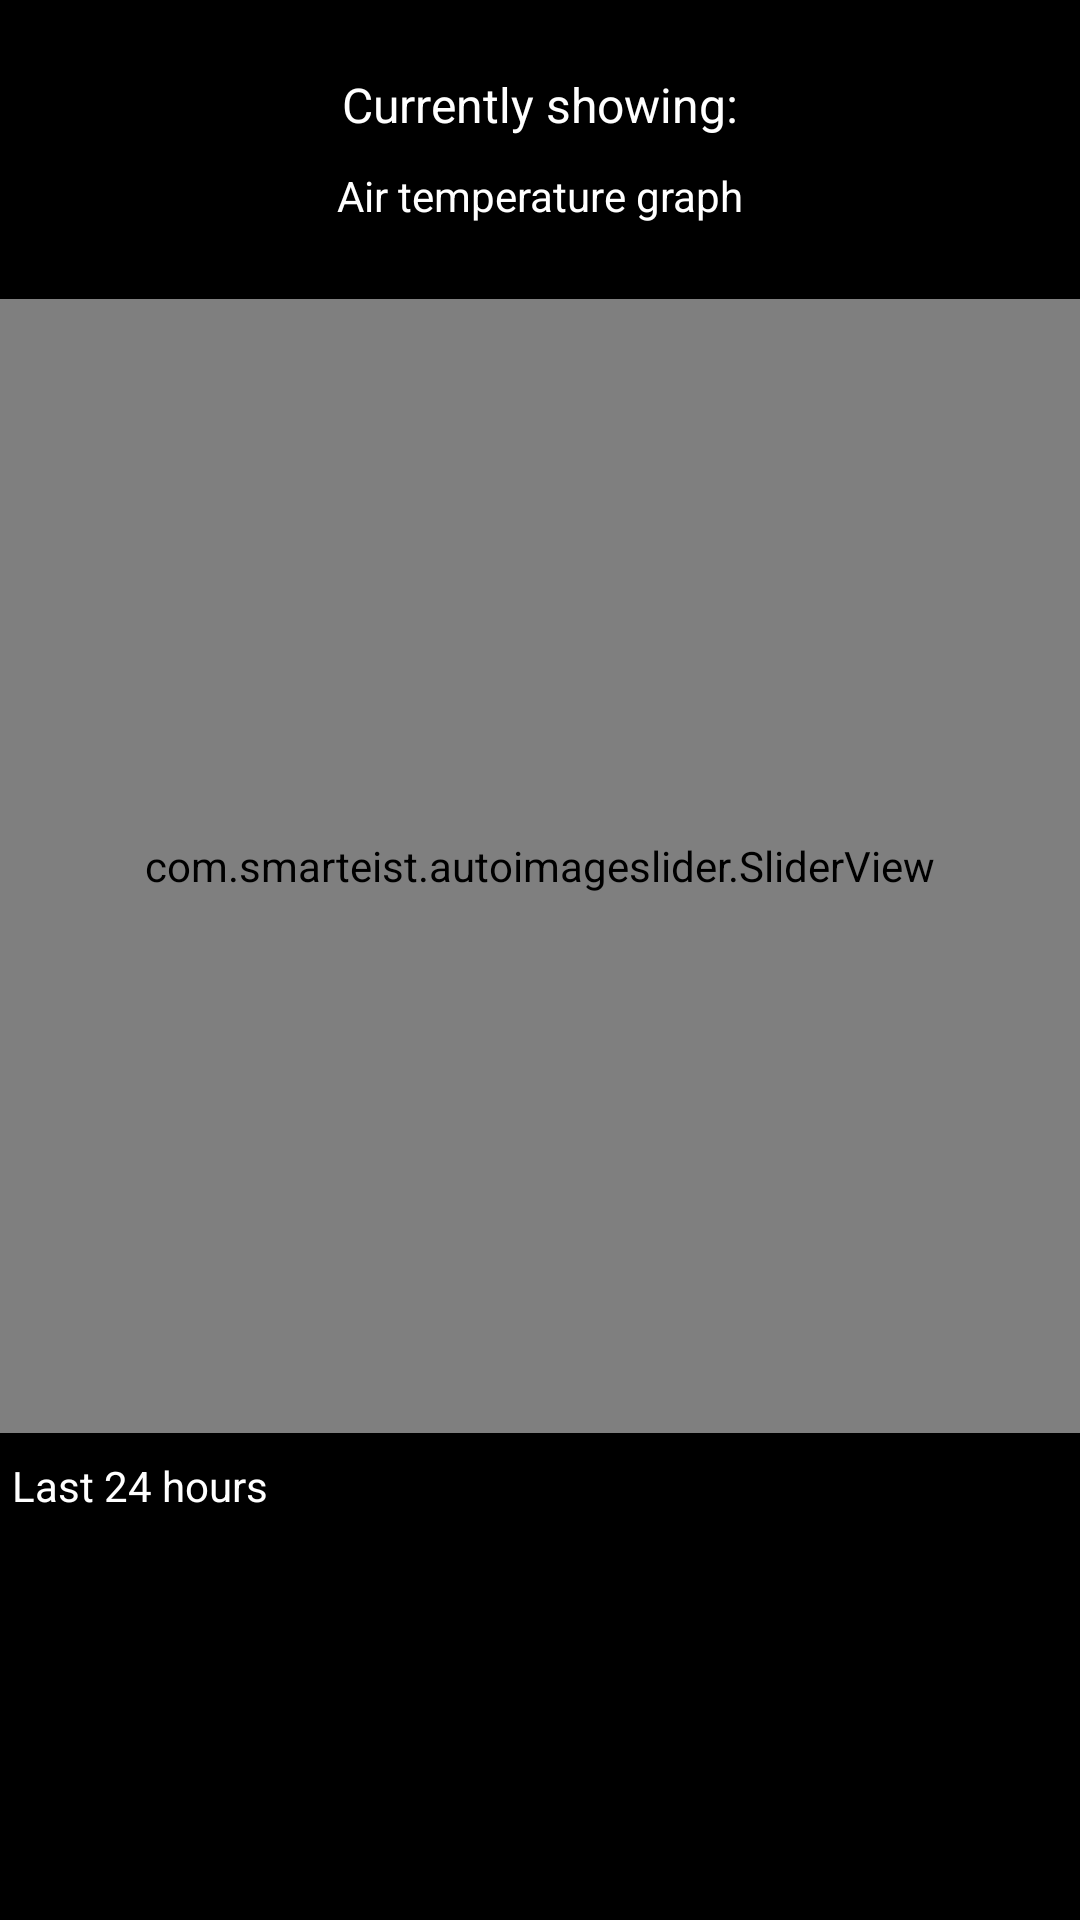

Write the Android layout XML for this screen, with the resource values it uses.
<!-- AndroidManifest.xml: application theme Theme.UARTMonitor -->
<!-- res/layout/fragment_home.xml -->
<?xml version="1.0" encoding="utf-8"?>
<androidx.constraintlayout.widget.ConstraintLayout xmlns:android="http://schemas.android.com/apk/res/android"
    xmlns:app="http://schemas.android.com/apk/res-auto"
    xmlns:tools="http://schemas.android.com/tools"
    android:layout_width="match_parent"
    android:layout_height="match_parent"
    android:background="@color/black"
    tools:context=".MainMenu">


    
    
    <TextView
        android:id="@+id/currentlyShowingTxt"
        android:layout_width="wrap_content"
        android:layout_height="wrap_content"
        android:layout_marginTop="24dp"
        android:text="@string/currentlyShowingTxt"
        android:textColor="@color/white"
        android:textSize="16sp"
        app:layout_constraintBottom_toTopOf="@+id/currentGraphTxt"
        app:layout_constraintEnd_toEndOf="parent"
        app:layout_constraintStart_toStartOf="parent"
        app:layout_constraintTop_toTopOf="parent" />

    <TextView
        android:id="@+id/currentGraphTxt"
        android:layout_width="wrap_content"
        android:layout_height="wrap_content"
        android:layout_marginTop="10dp"
        android:layout_marginBottom="8dp"
        android:text="@string/currentGraphTxt"
        android:textColor="@color/white"
        app:layout_constraintBottom_toTopOf="@+id/imageSlider"
        app:layout_constraintEnd_toEndOf="parent"
        app:layout_constraintStart_toStartOf="parent"
        app:layout_constraintTop_toBottomOf="@+id/currentlyShowingTxt" />

    <TextView
        android:id="@+id/last24hrsTxt"
        android:layout_width="wrap_content"
        android:layout_height="wrap_content"
        android:layout_marginStart="4dp"
        android:layout_marginTop="8dp"
        android:text="@string/last24Hrs"
        android:textColor="@color/white"
        app:layout_constraintStart_toStartOf="parent"
        app:layout_constraintTop_toBottomOf="@+id/imageSlider" />

    <com.smarteist.autoimageslider.SliderView
        android:id="@+id/imageSlider"
        android:layout_width="match_parent"
        android:layout_height="378dp"
        android:layout_marginTop="17dp"
        android:layout_marginBottom="34dp"
        app:layout_constraintBottom_toTopOf="@+id/last24hrsTxt"
        app:layout_constraintEnd_toEndOf="parent"
        app:layout_constraintStart_toStartOf="parent"
        app:layout_constraintTop_toBottomOf="@+id/currentGraphTxt"
        app:sliderAnimationDuration="600"
        app:sliderAutoCycleDirection="back_and_forth"
        app:sliderAutoCycleEnabled="true"
        app:sliderIndicatorAnimationDuration="600"
        app:sliderIndicatorGravity="center_horizontal|bottom"
        app:sliderIndicatorOrientation="horizontal"
        app:sliderIndicatorSelectedColor="#5A5A5A"
        app:sliderIndicatorUnselectedColor="#FFF"
        app:sliderScrollTimeInSec="1"
        app:sliderStartAutoCycle="true" />

</androidx.constraintlayout.widget.ConstraintLayout>
<!-- resources referenced by this layout -->
<resources>
  <string name="currentGraphTxt">Air temperature graph</string>
  <string name="currentlyShowingTxt">Currently showing: </string>
  <string name="last24Hrs">Last 24 hours</string>
  <style name="Theme.UARTMonitor" parent="Theme.MaterialComponents.DayNight.NoActionBar">
          
          <item name="colorPrimary">@color/purple_500</item>
          <item name="colorPrimaryVariant">@color/purple_700</item>
          <item name="colorOnPrimary">@color/white</item>
          
          <item name="colorSecondary">@color/teal_200</item>
          <item name="colorSecondaryVariant">@color/teal_700</item>
          <item name="colorOnSecondary">@color/black</item>
          
          <item name="android:statusBarColor" tools:targetApi="l">?attr/colorPrimaryVariant</item>
          
      </style>
  <!-- not gathered from this repository: default colours our renderer supplied (Android Studio template values) -->
  <color name="purple_500">#FF6200EE</color>
  <color name="purple_700">#FF3700B3</color>
  <color name="teal_200">#FF03DAC5</color>
  <color name="teal_700">#FF018786</color>
  <color name="black">#FF000000</color>
  <color name="white">#FFFFFFFF</color>
</resources>
